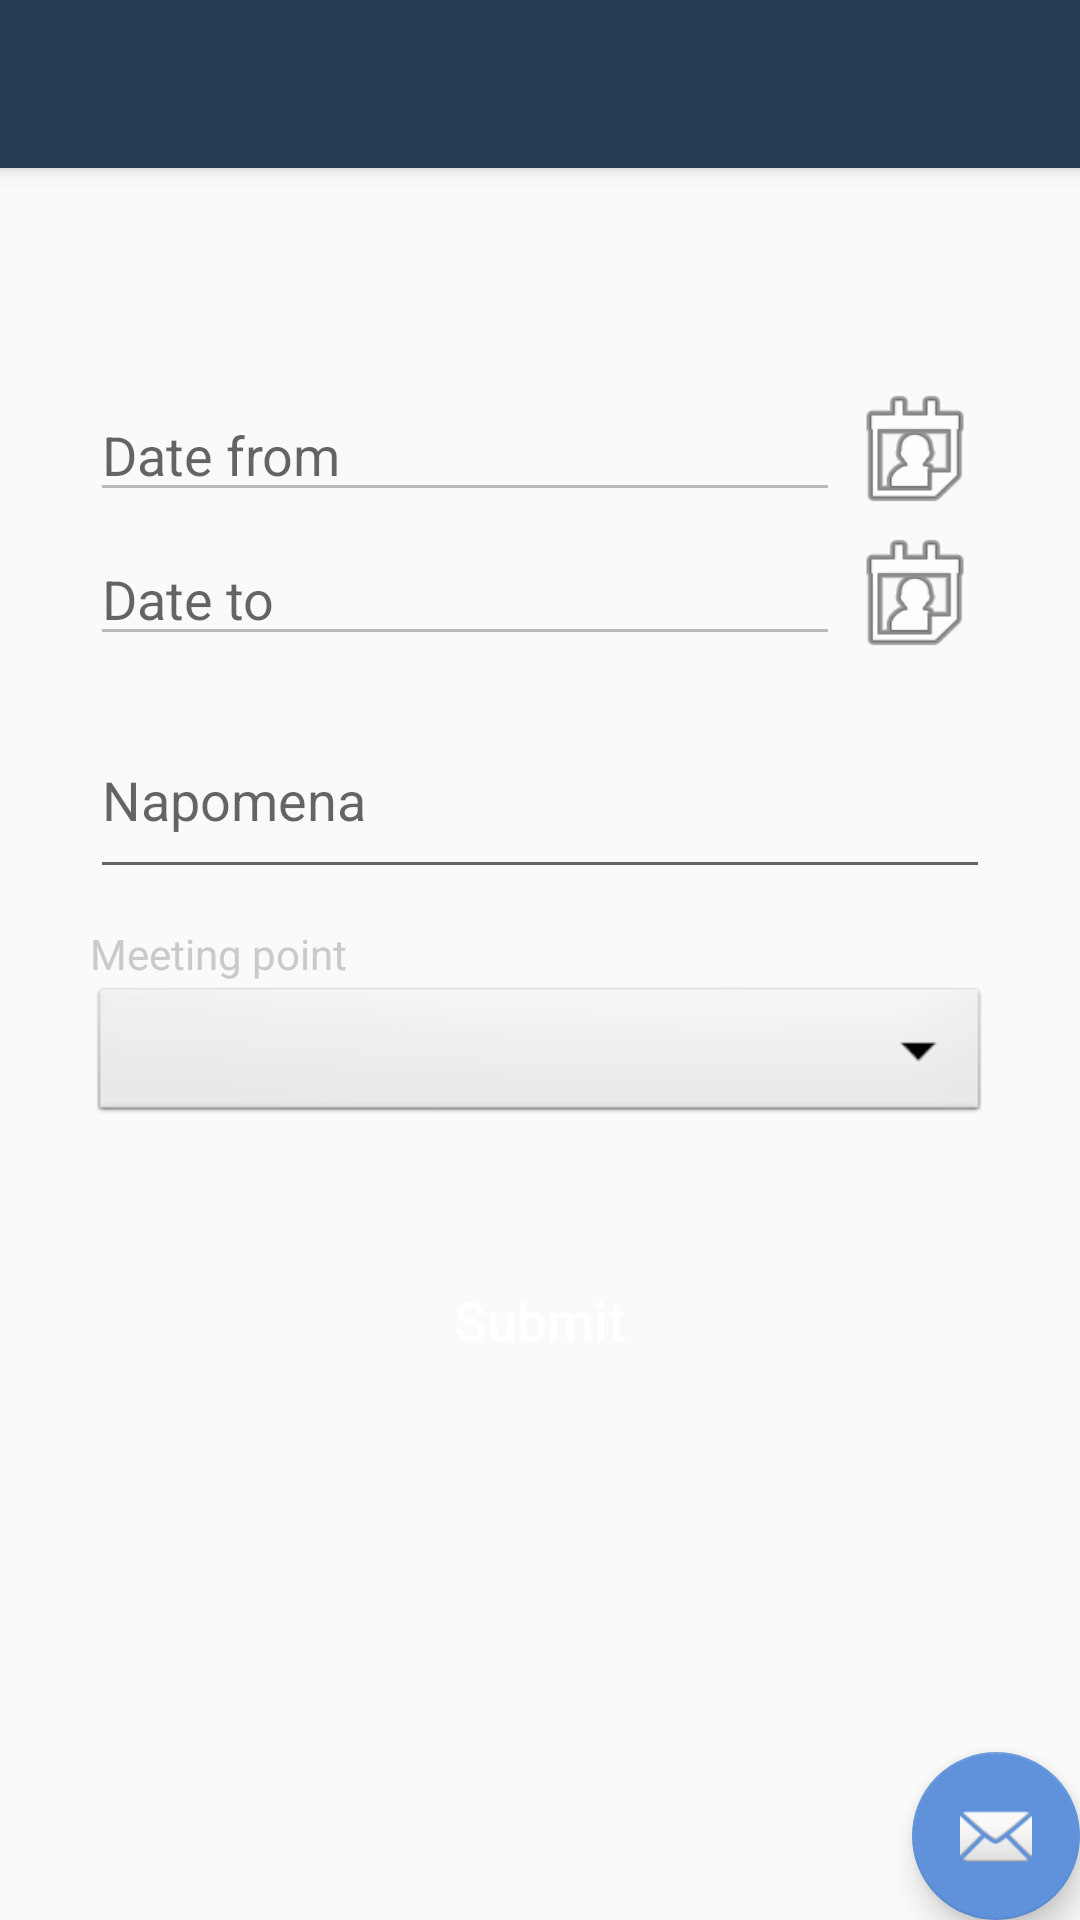

Write the Android layout XML for this screen, with the resource values it uses.
<!-- AndroidManifest.xml: application theme AppTheme -->
<!-- res/layout/activity_tour_schedule.xml -->
<?xml version="1.0" encoding="utf-8"?>
<android.support.design.widget.CoordinatorLayout xmlns:android="http://schemas.android.com/apk/res/android"
    xmlns:app="http://schemas.android.com/apk/res-auto"
    xmlns:tools="http://schemas.android.com/tools"
    android:layout_width="match_parent"
    android:layout_height="match_parent"
    tools:context="hr.foi.myguide.TourSchedule">

    <android.support.design.widget.AppBarLayout
        android:layout_width="match_parent"
        android:layout_height="wrap_content"
        android:theme="@style/AppTheme.AppBarOverlay">

        <android.support.v7.widget.Toolbar
            android:id="@+id/toolbar"
            android:layout_width="match_parent"
            android:layout_height="?attr/actionBarSize"
            android:background="?attr/colorPrimary"
            app:popupTheme="@style/AppTheme.PopupOverlay" />

    </android.support.design.widget.AppBarLayout>

    <include layout="@layout/content_tour_schedule" />

    <android.support.design.widget.FloatingActionButton
        android:id="@+id/fab"
        android:layout_width="wrap_content"
        android:layout_height="wrap_content"
        android:layout_gravity="bottom|end"
        android:layout_margin="@dimen/fab_margin"
        app:srcCompat="@android:drawable/ic_dialog_email" />

</android.support.design.widget.CoordinatorLayout>
<!-- res/layout/content_tour_schedule.xml (included above) -->
<?xml version="1.0" encoding="utf-8"?>
<RelativeLayout xmlns:android="http://schemas.android.com/apk/res/android"
    xmlns:app="http://schemas.android.com/apk/res-auto"
    xmlns:tools="http://schemas.android.com/tools"
    android:layout_width="match_parent"
    android:layout_height="match_parent"
    app:layout_behavior="@string/appbar_scrolling_view_behavior"
    tools:context="hr.foi.myguide.TourSchedule"
    tools:showIn="@layout/activity_tour_schedule">

    <ScrollView
        android:layout_width="fill_parent"
        android:layout_height="wrap_content">

        <LinearLayout
            android:layout_width="wrap_content"
            android:layout_height="wrap_content"
            android:layout_gravity="center"
            android:orientation="vertical">

            <LinearLayout
                android:id="@+id/linearLayoutDateFrom"
                android:layout_width="match_parent"
                android:layout_height="wrap_content"
                android:layout_marginTop="70dp"
                android:gravity="center"
                android:orientation="horizontal"
                android:weightSum="1">

                <EditText
                    android:id="@+id/selectedDateTimeFrom"
                    android:layout_width="250dp"
                    android:layout_height="wrap_content"
                    android:enabled="false"
                    android:hint="Date from"
                    android:textColor="@color/colorTextDarkGrey" />

                <Button
                    android:id="@+id/btnDateTimeFrom"
                    android:layout_width="50dp"
                    android:layout_height="wrap_content"
                    android:layout_centerHorizontal="true"
                    android:background="@android:drawable/ic_menu_my_calendar"
                    android:textAllCaps="false" />

            </LinearLayout>

            <LinearLayout
                android:id="@+id/linearLayoutDateTo"
                android:layout_width="match_parent"
                android:layout_height="wrap_content"
                android:layout_below="@id/linearLayoutDateFrom"
                android:gravity="center"
                android:orientation="horizontal"
                android:weightSum="1">

                <EditText
                    android:id="@+id/selectedDateTimeTo"
                    android:layout_width="250dp"
                    android:layout_height="wrap_content"
                    android:enabled="false"
                    android:hint="Date to"
                    android:textColor="@color/colorTextDarkGrey" />

                <Button
                    android:id="@+id/btnDateTimeTo"
                    android:layout_width="50dp"
                    android:layout_height="wrap_content"
                    android:layout_centerHorizontal="true"
                    android:background="@android:drawable/ic_menu_my_calendar"
                    android:textAllCaps="false" />

            </LinearLayout>

            <EditText
                android:id="@+id/noteEditText"
                android:layout_width="300dp"
                android:layout_height="wrap_content"
                android:layout_below="@+id/linearLayoutDateTo"
                android:layout_centerHorizontal="true"
                android:layout_marginTop="12dp"
                android:hint="Napomena"
                android:inputType="textMultiLine"
                android:maxLines="10"
                android:minLines="2"
                android:scrollbars="vertical"
                android:textColor="@color/colorTextDarkGrey" />

            <LinearLayout
                android:id="@+id/linearLayoutLocation"
                android:layout_width="match_parent"
                android:layout_height="wrap_content"
                android:layout_below="@id/noteEditText"
                android:layout_marginTop="12dp"
                android:gravity="center"
                android:orientation="vertical">

                <TextView
                    android:id="@+id/locationLabel"
                    android:layout_width="300dp"
                    android:layout_height="wrap_content"
                    android:textColor="@color/labelColor"
                    tools:text="Meeting point" />

                <Spinner
                    android:id="@+id/locationDropdown"
                    android:layout_width="300dp"
                    android:layout_height="wrap_content"
                    android:background="@android:drawable/btn_dropdown"
                    android:spinnerMode="dropdown" />

            </LinearLayout>

            <Button
                android:id="@+id/btnSubmit"
                android:layout_width="300dp"
                android:layout_height="wrap_content"
                android:layout_below="@id/linearLayoutLocation"
                android:layout_centerHorizontal="true"
                android:layout_marginTop="40dp"
                android:background="@drawable/button_submit"
                android:text="Submit"
                android:textAlignment="center"
                android:textAllCaps="false"
                android:textColor="@color/colorText"
                android:textSize="18sp" />
        </LinearLayout>
    </ScrollView>

</RelativeLayout>
<!-- resources referenced by this layout -->
<resources>
  <color name="colorText">#ffffff</color>
  <color name="colorTextDarkGrey">#5d5d5d</color>
  <color name="labelColor">#cacaca</color>
  <style name="AppTheme.AppBarOverlay" parent="ThemeOverlay.AppCompat.Dark.ActionBar" />
  <style name="AppTheme.PopupOverlay" parent="ThemeOverlay.AppCompat.Light" />
  <style name="AppTheme" parent="Theme.AppCompat.Light.NoActionBar">
          
          <item name="colorPrimary">@color/colorPrimary</item>
          <item name="colorPrimaryDark">@color/colorPrimaryDark</item>
          <item name="colorAccent">@color/colorAccent</item>
          <item name="android:windowTranslucentNavigation">false</item>
  
  
      </style>
  <color name="colorPrimary">#243d55</color>
  <color name="colorPrimaryDark">#20364c</color>
  <color name="colorAccent">#5f92da</color>
</resources>
